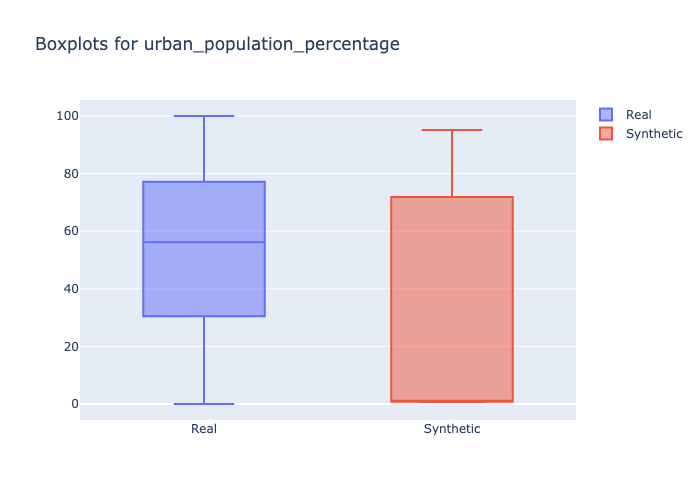

The data file committed next to this chart (first rows):
min, 1st_quantile, mean, median, 3rd_quantile, max
0.0, 40.64, 55.82, 56.14, 69.54, 100.0
0.67, 0.78, 26.99, 0.84, 64.09, 95.1
